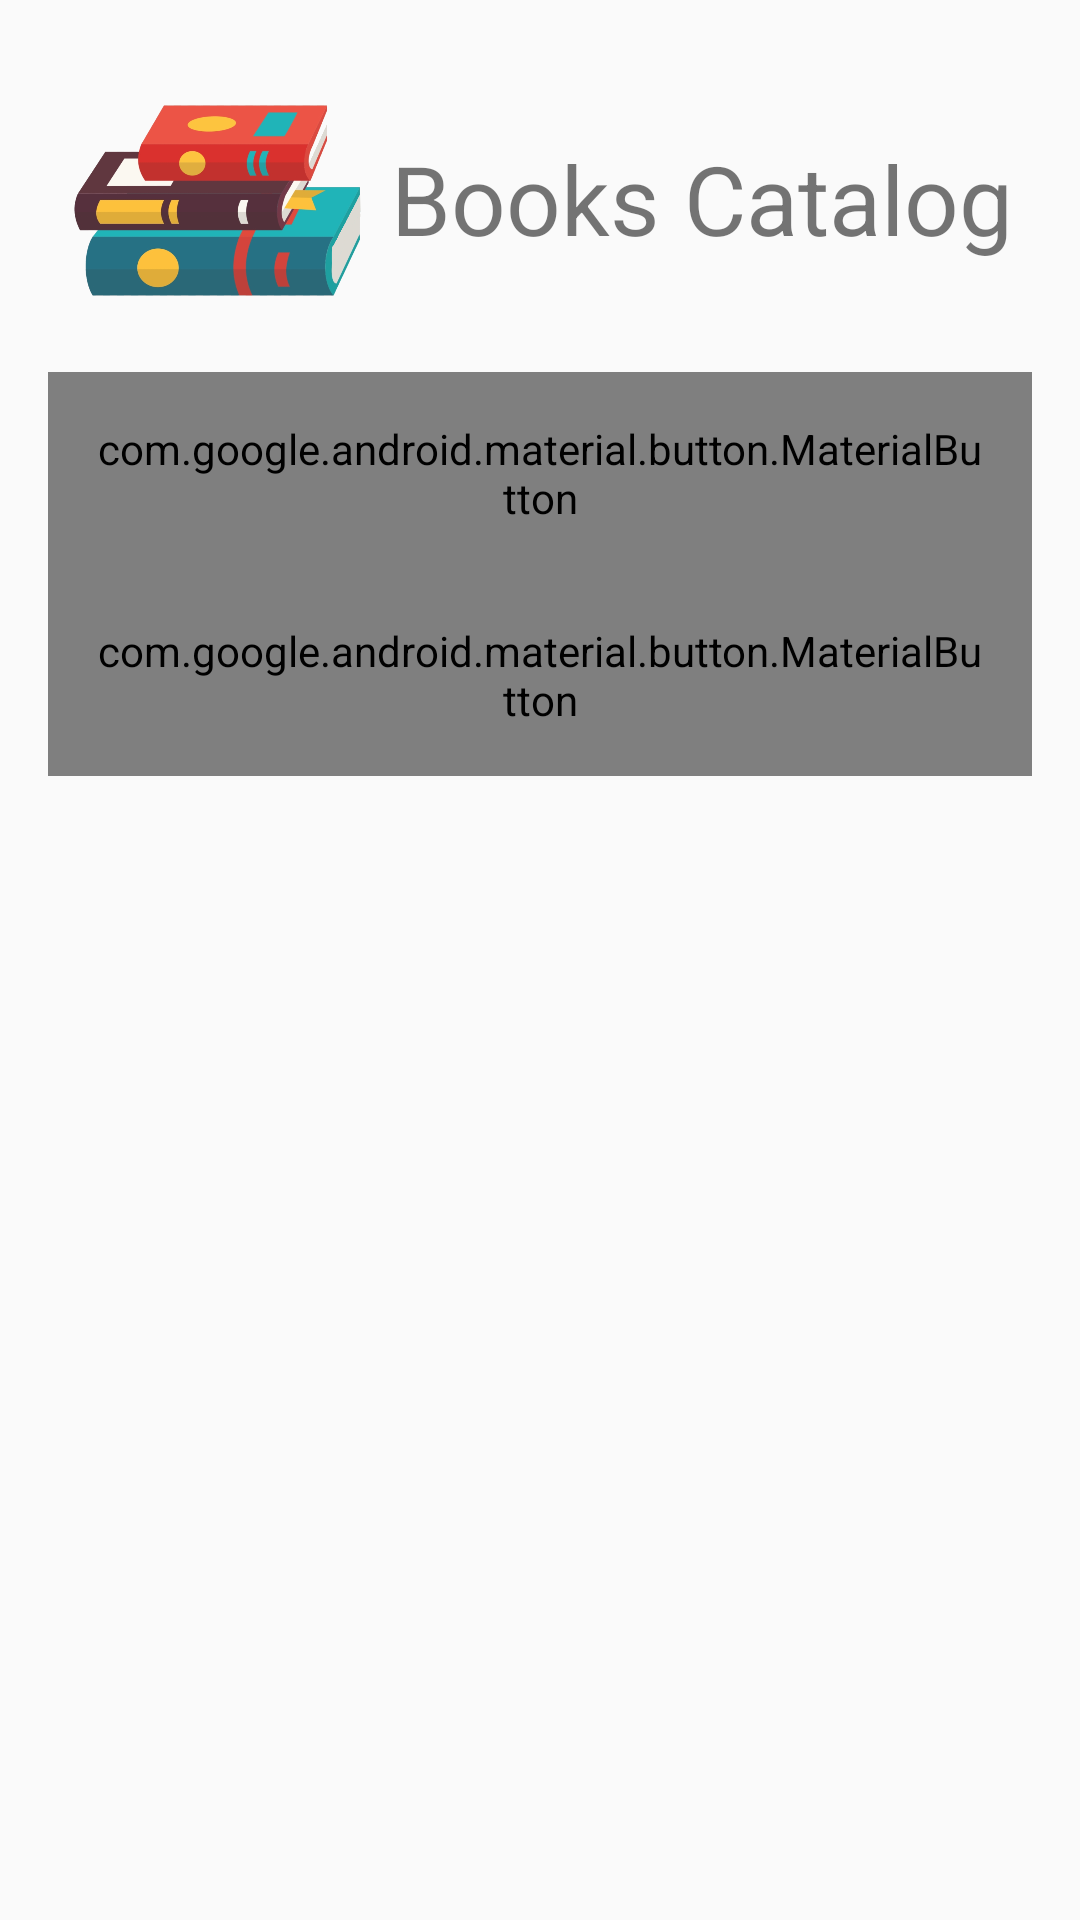

The Android layout XML behind this screen, and the referenced resources:
<!-- AndroidManifest.xml: application theme AppTheme -->
<!-- res/layout/activity_main.xml -->
<?xml version="1.0" encoding="utf-8"?>
<androidx.constraintlayout.widget.ConstraintLayout xmlns:android="http://schemas.android.com/apk/res/android"
    xmlns:app="http://schemas.android.com/apk/res-auto"
    xmlns:tools="http://schemas.android.com/tools"
    android:id="@+id/main"
    android:layout_width="match_parent"
    android:layout_height="wrap_content"
    android:orientation="vertical"
    android:scrollY="0dp"
    android:scrollbarStyle="outsideOverlay"
    android:scrollbars="horizontal|vertical"
    android:soundEffectsEnabled="true"
    app:layout_constraintBaseline_toTopOf="parent"
    app:layout_constraintBottom_toBottomOf="parent"
    app:layout_constraintEnd_toEndOf="parent"
    app:layout_constraintStart_toStartOf="parent"
    app:layout_constraintTop_toTopOf="parent"
    tools:context=".ui.views.activities.MainActivity"
    tools:layout_editor_absoluteY="56dp"
    tools:menu="@menu/menubar">

    <ImageView
        android:id="@+id/imageView8"
        android:layout_width="100dp"
        android:layout_height="100dp"
        android:layout_marginStart="16dp"
        android:layout_marginTop="16dp"
        android:contentDescription="@string/logo_AccessDescription"
        app:layout_constraintEnd_toStartOf="@+id/textView9"
        app:layout_constraintHorizontal_bias="0.5"
        app:layout_constraintHorizontal_chainStyle="packed"
        app:layout_constraintStart_toStartOf="parent"
        app:layout_constraintTop_toTopOf="parent"
        app:srcCompat="@drawable/booklogo_img" />

    <TextView
        android:id="@+id/textView9"
        android:layout_width="wrap_content"
        android:layout_height="wrap_content"
        android:layout_gravity="center_vertical"
        android:layout_marginStart="8dp"
        android:layout_marginEnd="16dp"
        android:text="@string/app_name"
        android:textSize="@dimen/logo_text"
        app:layout_constraintBottom_toBottomOf="@+id/imageView8"
        app:layout_constraintEnd_toEndOf="parent"
        app:layout_constraintHorizontal_bias="0.5"
        app:layout_constraintStart_toEndOf="@+id/imageView8"
        app:layout_constraintTop_toTopOf="@+id/imageView8" />

    <com.google.android.material.button.MaterialButton
        android:id="@+id/btnInsert"
        android:layout_width="0dp"
        android:layout_height="wrap_content"
        android:layout_marginStart="16dp"
        android:layout_marginTop="8dp"
        android:layout_marginEnd="16dp"
        android:padding="16dp"
        android:text="@string/txt_cadastrar"
        android:textColor="@color/white"
        android:textSize="20sp"
        app:icon="@drawable/ic_add_24"
        app:iconGravity="end"
        app:iconTint="@color/white"
        app:iconTintMode="src_in"
        app:layout_constraintEnd_toEndOf="parent"
        app:layout_constraintHorizontal_bias="0.5"
        app:layout_constraintStart_toStartOf="parent"
        app:layout_constraintTop_toBottomOf="@+id/imageView8" />

    <com.google.android.material.button.MaterialButton
        android:id="@+id/btnSearch"
        android:layout_width="0dp"
        android:layout_height="wrap_content"
        android:layout_marginStart="16dp"
        android:layout_marginEnd="16dp"
        android:contentDescription="@string/SearchButton_AccessDescription"
        android:padding="16dp"
        android:text="@string/btn_Pesquisar"
        android:textAlignment="center"
        android:textColor="@color/white"
        android:textSize="20sp"
        app:icon="@drawable/ic_search_24"
        app:iconGravity="end"
        app:iconTint="@color/white"
        app:iconTintMode="src_in"
        app:layout_constraintEnd_toEndOf="parent"
        app:layout_constraintHorizontal_bias="0.5"
        app:layout_constraintStart_toStartOf="parent"
        app:layout_constraintTop_toBottomOf="@+id/btnInsert" />
</androidx.constraintlayout.widget.ConstraintLayout>
<!-- resources referenced by this layout -->
<resources>
  <color name="white">#FFFFFFFF</color>
  <dimen name="logo_text">32sp</dimen>
  <!-- drawable booklogo_img: png bitmap (drawable, 112513 bytes) -->
  <!-- drawable ic_add_24 (drawable) -->
  <vector xmlns:android="http://schemas.android.com/apk/res/android"
      android:width="24dp"
      android:height="24dp"
      android:tint="@color/white"
      android:viewportWidth="960"
      android:viewportHeight="960">
      <path
          android:fillColor="@color/white"
          android:pathData="M440,680L520,680L520,520L680,520L680,440L520,440L520,280L440,280L440,440L280,440L280,520L440,520L440,680ZM480,880Q397,880 324,848.5Q251,817 197,763Q143,709 111.5,636Q80,563 80,480Q80,397 111.5,324Q143,251 197,197Q251,143 324,111.5Q397,80 480,80Q563,80 636,111.5Q709,143 763,197Q817,251 848.5,324Q880,397 880,480Q880,563 848.5,636Q817,709 763,763Q709,817 636,848.5Q563,880 480,880ZM480,800Q614,800 707,707Q800,614 800,480Q800,346 707,253Q614,160 480,160Q346,160 253,253Q160,346 160,480Q160,614 253,707Q346,800 480,800ZM480,480Q480,480 480,480Q480,480 480,480Q480,480 480,480Q480,480 480,480Q480,480 480,480Q480,480 480,480Q480,480 480,480Q480,480 480,480Z" />
  </vector>
  <!-- drawable ic_search_24 (drawable) -->
  <vector xmlns:android="http://schemas.android.com/apk/res/android"
      android:width="24dp"
      android:height="24dp"
      android:tint="@color/white"
      android:viewportWidth="960"
      android:viewportHeight="960">
      <path
          android:fillColor="@color/white"
          android:pathData="M784,840L532,588Q502,612 463,626Q424,640 380,640Q271,640 195.5,564.5Q120,489 120,380Q120,271 195.5,195.5Q271,120 380,120Q489,120 564.5,195.5Q640,271 640,380Q640,424 626,463Q612,502 588,532L840,784L784,840ZM380,560Q455,560 507.5,507.5Q560,455 560,380Q560,305 507.5,252.5Q455,200 380,200Q305,200 252.5,252.5Q200,305 200,380Q200,455 252.5,507.5Q305,560 380,560Z" />
  </vector>
  <string name="SearchButton_AccessDescription">Button used to search books based on the options selected before.</string>
  <string name="app_name">Books Catalog</string>
  <string name="btn_Pesquisar">Ricercare</string>
  <string name="logo_AccessDescription">App\'s Logo</string>
  <string name="txt_cadastrar">Register</string>
  <style name="AppTheme" parent="Theme.AppCompat.Light.DarkActionBar">
          <item name="colorPrimary">@color/colorPrimary</item>
          <item name="colorPrimaryDark">@color/colorPrimaryText</item>
          <item name="colorAccent">@color/colorAccent</item>
          <item name="backgroundcolor">@color/whitebackground</item>
          <item name="secundarybackgroundcolor">@color/whitebackground</item>
          <item name="linebordercolor">@color/colorPrimary</item>
          <item name="textcolor">@color/colorPrimaryText</item>
          <item name="textcolorhint">@color/colortexthint</item>
          <item name="tintcolor">@color/colorPrimaryText</item>
          <item name="borderbackground">@color/whitebackground</item>
          <item name="buttonbackground">@color/whitebackground</item>
          <item name="menubarbackground">@color/whitebackground</item>
          <item name="android:windowAnimationStyle">@style/WindowsAnimationTransition</item>
          <item name="android:itemBackground">@color/whitebackground</item>
      </style>
  <color name="colorPrimary">#008577</color>
  <color name="colorPrimaryText">#00334B</color>
  <color name="colorAccent">#00A567</color>
  <color name="colortexthint">#777777</color>
  <style name="WindowsAnimationTransition">
          <item name="android:windowEnterAnimation">@android:anim/fade_in</item>
          <item name="android:windowExitAnimation">@android:anim/fade_out</item>
      </style>
</resources>
